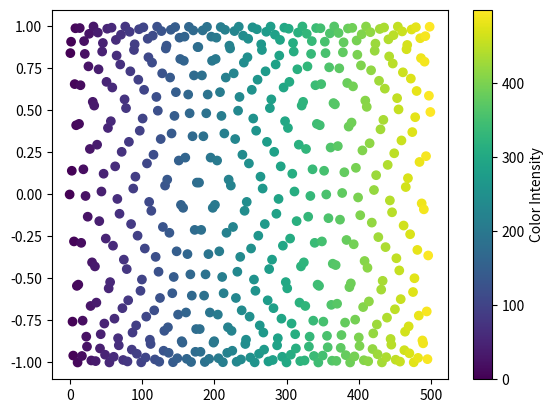

Reproduce this figure in Python.
# -*- coding: utf-8 -*-
"""
Created on Tue Jun 23 12:14:28 2020

@author: Luna
"""

import matplotlib.pyplot as plt
import numpy as np

x = np.arange(0,500,1)
y = np.sin(x)
c = x
plt.scatter(x,y,cmap = 'viridis',c=c)
cbar = plt.colorbar()
cbar.set_label('Color Intensity')